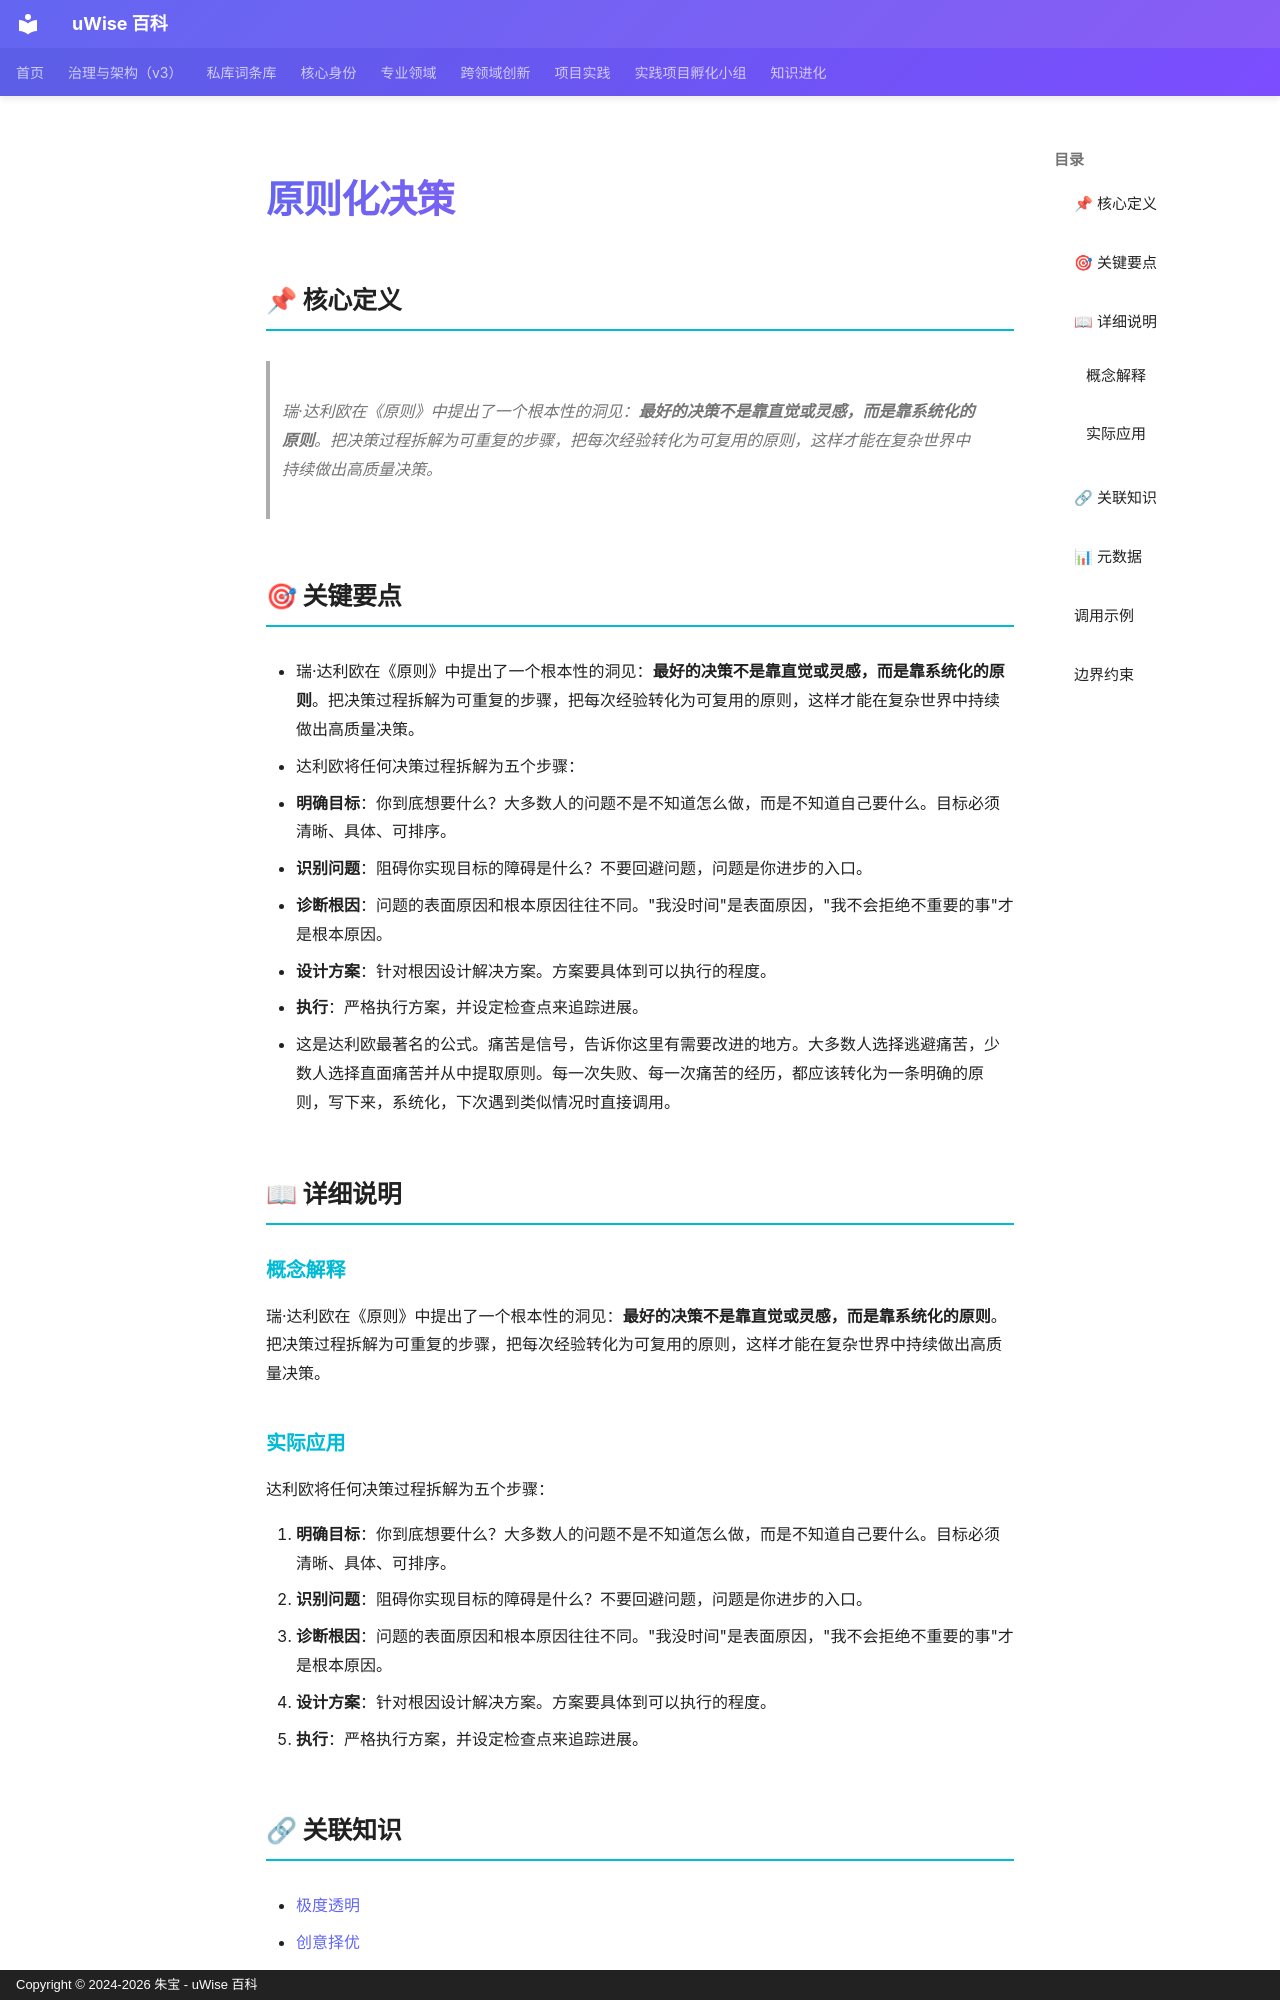

repository: zhubao315/uWise · page: vault-encyclopedia/md-b36415f7/index.html · generator: mkdocs · copyright: Copyright © 2024-2026 朱宝 - uWise 百科

---
title: "原则化决策"
description: "瑞·达利欧在《原则》中提出了一个根本性的洞见：最好的决策不是靠直觉或灵感，而是靠系统化的原则。把决策过程拆解为可重复的步骤，把每次经验转化为可复用的原则，这样才能在复杂世界中持续做出高质量决策。"
---

# 原则化决策

## 📌 核心定义

> 瑞·达利欧在《原则》中提出了一个根本性的洞见：**最好的决策不是靠直觉或灵感，而是靠系统化的原则**。把决策过程拆解为可重复的步骤，把每次经验转化为可复用的原则，这样才能在复杂世界中持续做出高质量决策。

## 🎯 关键要点

- 瑞·达利欧在《原则》中提出了一个根本性的洞见：**最好的决策不是靠直觉或灵感，而是靠系统化的原则**。把决策过程拆解为可重复的步骤，把每次经验转化为可复用的原则，这样才能在复杂世界中持续做出高质量决策。
- 达利欧将任何决策过程拆解为五个步骤：
- **明确目标**：你到底想要什么？大多数人的问题不是不知道怎么做，而是不知道自己要什么。目标必须清晰、具体、可排序。
- **识别问题**：阻碍你实现目标的障碍是什么？不要回避问题，问题是你进步的入口。
- **诊断根因**：问题的表面原因和根本原因往往不同。"我没时间"是表面原因，"我不会拒绝不重要的事"才是根本原因。
- **设计方案**：针对根因设计解决方案。方案要具体到可以执行的程度。
- **执行**：严格执行方案，并设定检查点来追踪进展。
- 这是达利欧最著名的公式。痛苦是信号，告诉你这里有需要改进的地方。大多数人选择逃避痛苦，少数人选择直面痛苦并从中提取原则。每一次失败、每一次痛苦的经历，都应该转化为一条明确的原则，写下来，系统化，下次遇到类似情况时直接调用。

## 📖 详细说明

### 概念解释
瑞·达利欧在《原则》中提出了一个根本性的洞见：**最好的决策不是靠直觉或灵感，而是靠系统化的原则**。把决策过程拆解为可重复的步骤，把每次经验转化为可复用的原则，这样才能在复杂世界中持续做出高质量决策。


### 实际应用

达利欧将任何决策过程拆解为五个步骤：

1. **明确目标**：你到底想要什么？大多数人的问题不是不知道怎么做，而是不知道自己要什么。目标必须清晰、具体、可排序。
2. **识别问题**：阻碍你实现目标的障碍是什么？不要回避问题，问题是你进步的入口。
3. **诊断根因**：问题的表面原因和根本原因往往不同。"我没时间"是表面原因，"我不会拒绝不重要的事"才是根本原因。
4. **设计方案**：针对根因设计解决方案。方案要具体到可以执行的程度。
5. **执行**：严格执行方案，并设定检查点来追踪进展。
